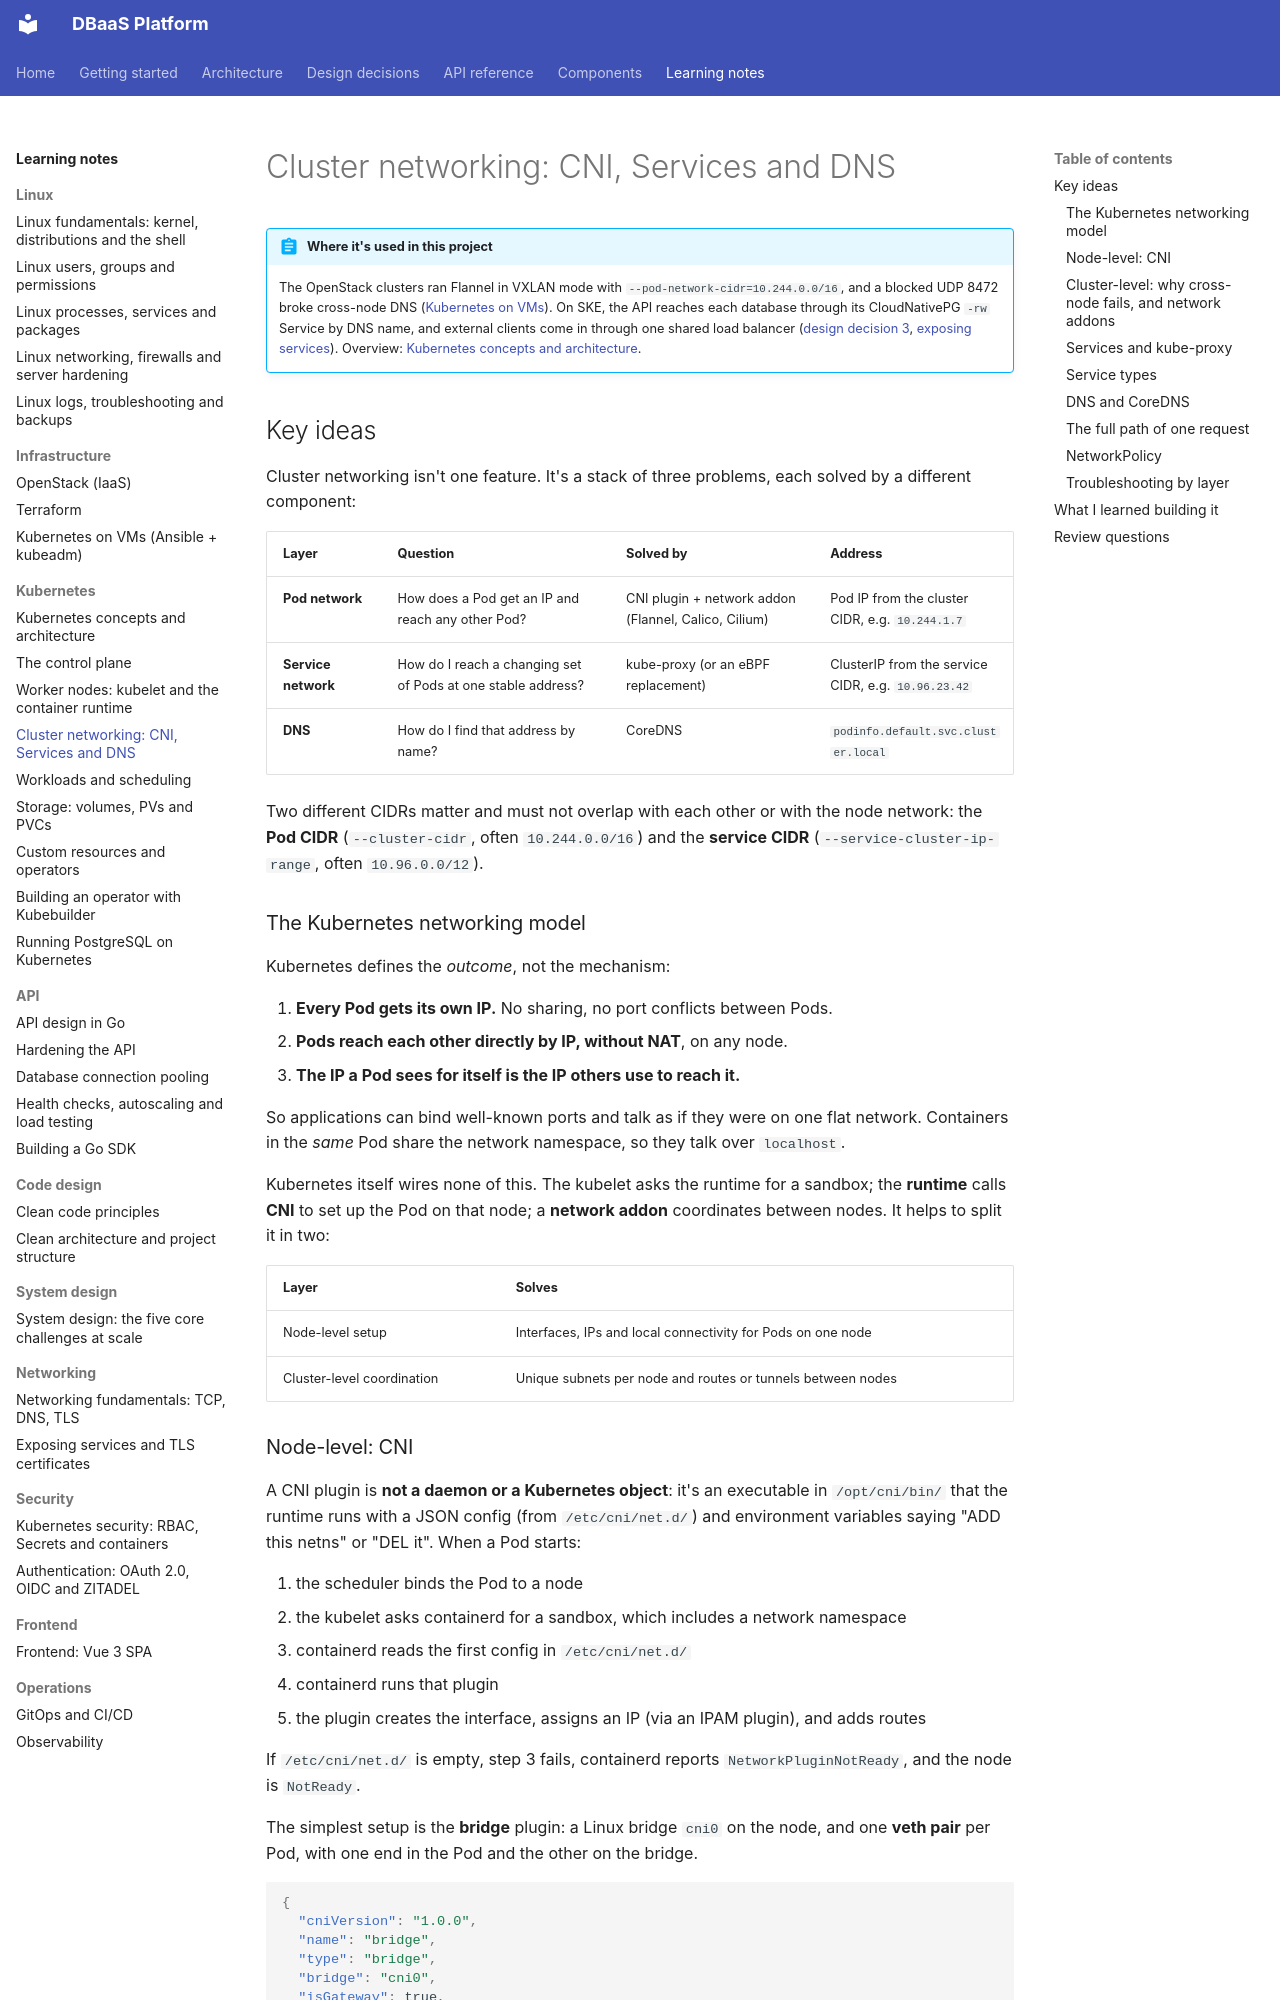

repository: foyez/dbaas-platform · page: notes/kubernetes-cluster-networking/index.html · generator: mkdocs

# Cluster networking: CNI, Services and DNS

!!! abstract "Where it's used in this project"
    The OpenStack clusters ran Flannel in VXLAN mode with `--pod-network-cidr=10.244.0.0/16`, and a blocked UDP 8472 broke cross-node DNS ([Kubernetes on VMs](kubernetes-on-vms.md)). On SKE, the API reaches each database through its CloudNativePG `-rw` Service by DNS name, and external clients come in through one shared load balancer ([design decision 3](../design-decisions/shared-loadbalancer.md), [exposing services](exposing-services.md)). Overview: [Kubernetes concepts and architecture](kubernetes-concepts.md).

## Key ideas

Cluster networking isn't one feature. It's a stack of three problems, each solved by a different component:

| Layer | Question | Solved by | Address |
|---|---|---|---|
| **Pod network** | How does a Pod get an IP and reach any other Pod? | CNI plugin + network addon (Flannel, Calico, Cilium) | Pod IP from the cluster CIDR, e.g. `10.244.1.7` |
| **Service network** | How do I reach a changing set of Pods at one stable address? | kube-proxy (or an eBPF replacement) | ClusterIP from the service CIDR, e.g. `10.96.23.42` |
| **DNS** | How do I find that address by name? | CoreDNS | `podinfo.default.svc.cluster.local` |

Two different CIDRs matter and must not overlap with each other or with the node network: the **Pod CIDR** (`--cluster-cidr`, often `10.244.0.0/16`) and the **service CIDR** (`--service-cluster-ip-range`, often `10.96.0.0/12`).

### The Kubernetes networking model

Kubernetes defines the *outcome*, not the mechanism:

1. **Every Pod gets its own IP.** No sharing, no port conflicts between Pods.
2. **Pods reach each other directly by IP, without NAT**, on any node.
3. **The IP a Pod sees for itself is the IP others use to reach it.**

So applications can bind well-known ports and talk as if they were on one flat network. Containers in the *same* Pod share the network namespace, so they talk over `localhost`.

Kubernetes itself wires none of this. The kubelet asks the runtime for a sandbox; the **runtime** calls **CNI** to set up the Pod on that node; a **network addon** coordinates between nodes. It helps to split it in two:

| Layer | Solves |
|---|---|
| Node-level setup | Interfaces, IPs and local connectivity for Pods on one node |
| Cluster-level coordination | Unique subnets per node and routes or tunnels between nodes |
